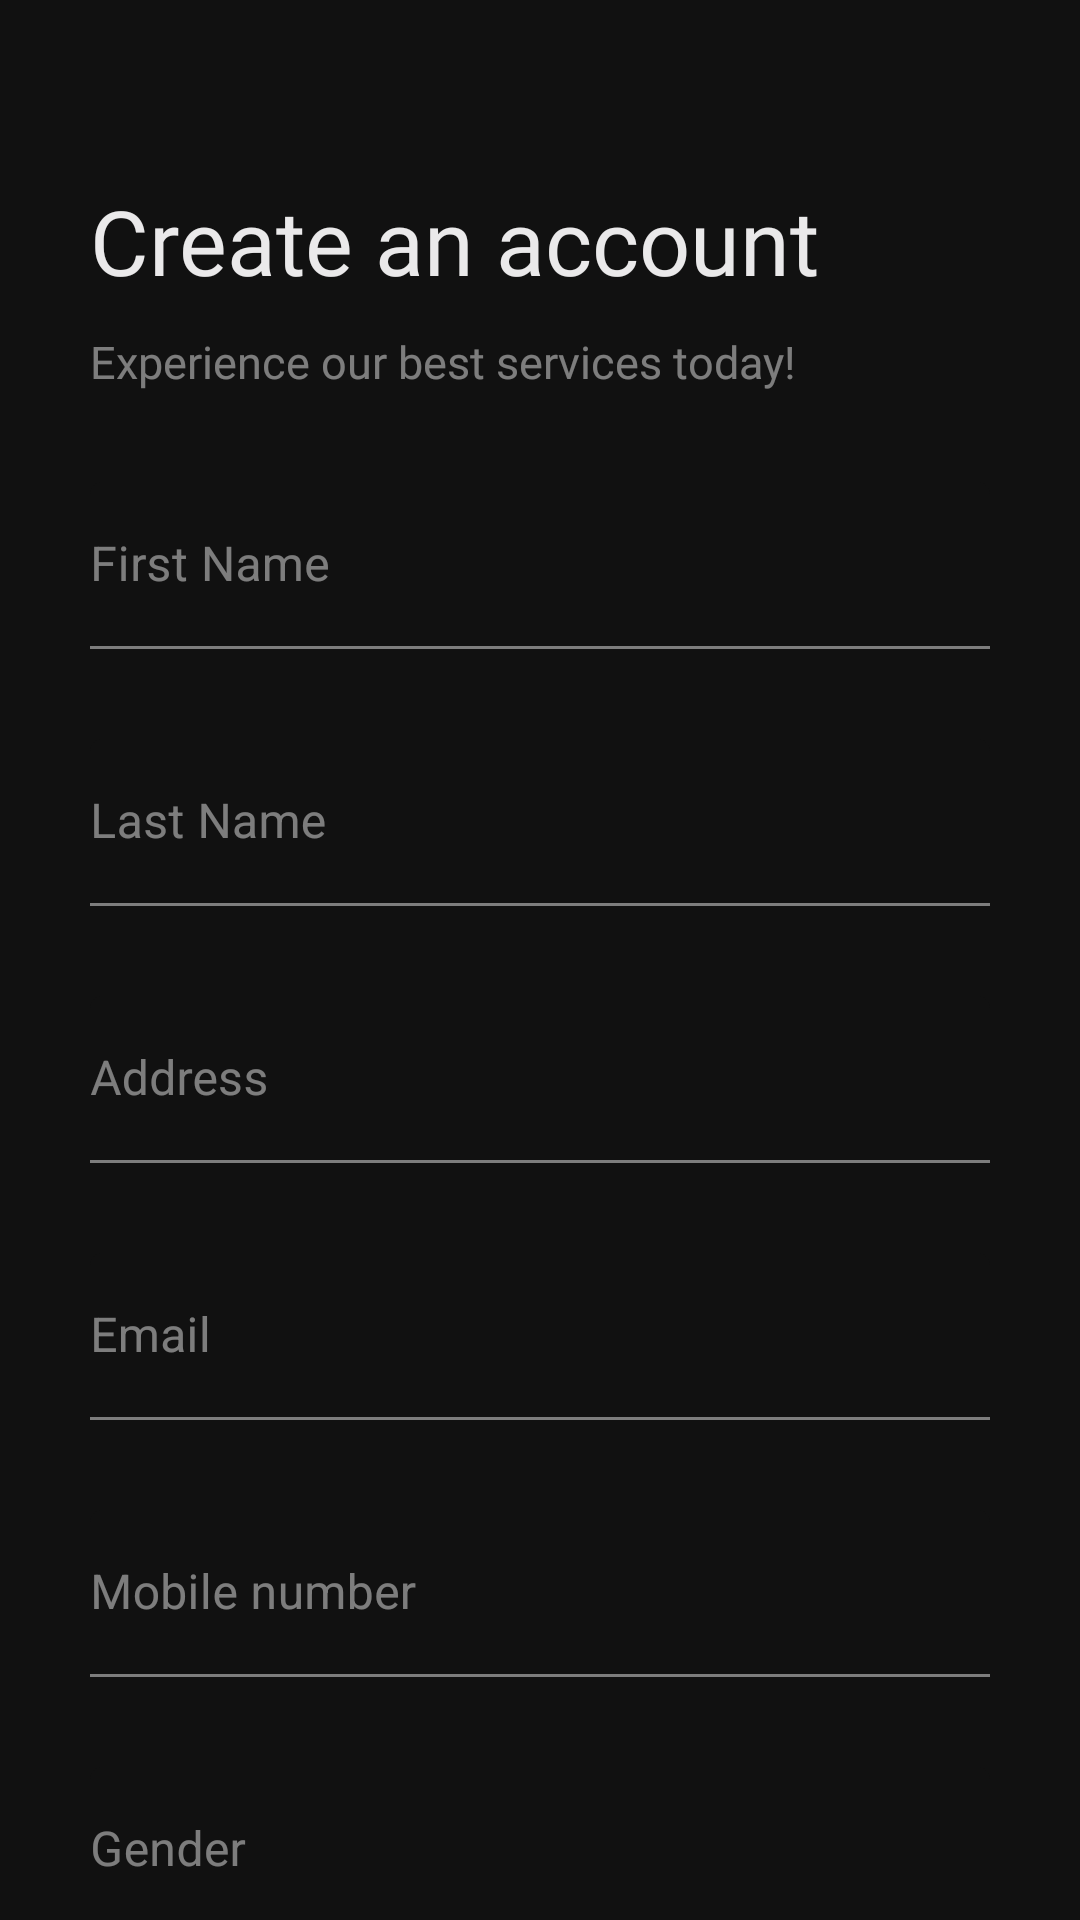

The Android layout XML behind this screen, and the referenced resources:
<!-- AndroidManifest.xml: application theme Theme.EcommerceApp -->
<!-- res/layout/activity_customer_signup.xml -->
<?xml version="1.0" encoding="utf-8"?>
<LinearLayout xmlns:android="http://schemas.android.com/apk/res/android"
    xmlns:app="http://schemas.android.com/apk/res-auto"
    android:layout_width="match_parent"
    android:layout_height="match_parent"
    android:background="@color/background_color"
    android:orientation="vertical"
    android:paddingHorizontal="@dimen/customer_signup_back_p_h">

    <LinearLayout
        android:layout_width="match_parent"
        android:layout_height="wrap_content"
        android:layout_marginTop="@dimen/customer_signup_title_mtop"
        android:orientation="vertical"
        android:paddingBottom="@dimen/customer_signup_title_pbottom">

        <LinearLayout
            android:layout_width="wrap_content"
            android:layout_height="wrap_content"
            android:orientation="horizontal">

            <TextView
                android:layout_width="wrap_content"
                android:layout_height="wrap_content"
                android:fontFamily="@font/sf_pro_display_medium"
                android:text="@string/activity_customer_signup_title"
                android:textColor="@color/text_primary_color"
                android:textSize="@dimen/customer_signup_title_textsize" />
        </LinearLayout>

        <TextView
            android:layout_width="wrap_content"
            android:layout_height="wrap_content"
            android:layout_marginTop="@dimen/customer_signup_subtitle_mtop"
            android:fontFamily="@font/sf_pro_display_medium"
            android:text="@string/customer_signup_subtitle"
            android:textColor="@color/text_secondary_color"
            android:textSize="@dimen/customer_signup_subtitle_textSIze" />
    </LinearLayout>

    <ScrollView
        android:layout_width="match_parent"
        android:layout_height="wrap_content"
        android:scrollbars="none">

        <LinearLayout
            android:layout_width="match_parent"
            android:layout_height="wrap_content"
            android:orientation="vertical"
            android:paddingBottom="80dp">

            <com.google.android.material.textfield.TextInputLayout
                style="@style/text_input_layout_style"
                android:layout_width="match_parent"
                android:layout_height="wrap_content"
                android:layout_marginBottom="@dimen/customer_signup_edittext_mbottom">

                <com.google.android.material.textfield.TextInputEditText
                    android:id="@+id/first_name_edittext"
                    style="@style/text_input_edittext_style"
                    android:layout_width="match_parent"
                    android:layout_height="wrap_content"
                    android:hint="@string/customer_signup_first_name" />
            </com.google.android.material.textfield.TextInputLayout>

            <com.google.android.material.textfield.TextInputLayout
                style="@style/text_input_layout_style"
                android:layout_width="match_parent"
                android:layout_height="wrap_content"
                android:layout_marginBottom="@dimen/customer_signup_edittext_mbottom">

                <com.google.android.material.textfield.TextInputEditText
                    android:id="@+id/last_name_edittext"
                    style="@style/text_input_edittext_style"
                    android:layout_width="match_parent"
                    android:layout_height="wrap_content"
                    android:hint="@string/customer_signup_last_name" />
            </com.google.android.material.textfield.TextInputLayout>

            <com.google.android.material.textfield.TextInputLayout
                style="@style/text_input_layout_style"
                android:layout_width="match_parent"
                android:layout_height="wrap_content"
                android:layout_marginBottom="@dimen/customer_signup_edittext_mbottom">

                <com.google.android.material.textfield.TextInputEditText
                    android:id="@+id/address_edittext"
                    style="@style/text_input_edittext_style"
                    android:layout_width="match_parent"
                    android:layout_height="wrap_content"
                    android:hint="@string/customer_signup_address" />
            </com.google.android.material.textfield.TextInputLayout>

            <com.google.android.material.textfield.TextInputLayout
                style="@style/text_input_layout_style"
                android:layout_width="match_parent"
                android:layout_height="wrap_content"
                android:layout_marginBottom="@dimen/customer_signup_edittext_mbottom">

                <com.google.android.material.textfield.TextInputEditText
                    android:id="@+id/email_edittext"
                    style="@style/text_input_edittext_style"
                    android:layout_width="match_parent"
                    android:layout_height="wrap_content"
                    android:hint="@string/customer_signup_email" />
            </com.google.android.material.textfield.TextInputLayout>

            <com.google.android.material.textfield.TextInputLayout
                style="@style/text_input_layout_style"
                android:layout_width="match_parent"
                android:layout_height="wrap_content"
                android:layout_marginBottom="@dimen/customer_signup_edittext_mbottom">

                <com.google.android.material.textfield.TextInputEditText
                    android:id="@+id/mobile_edittext"
                    style="@style/text_input_edittext_style"
                    android:layout_width="match_parent"
                    android:layout_height="wrap_content"
                    android:hint="@string/customer_signup_mobile_number" />
            </com.google.android.material.textfield.TextInputLayout>

            <com.google.android.material.textfield.TextInputLayout
                style="@style/text_input_layout_style"
                android:layout_width="match_parent"
                android:layout_height="wrap_content"
                android:layout_marginBottom="@dimen/customer_signup_edittext_mbottom">

                <com.google.android.material.textfield.TextInputEditText
                    android:id="@+id/gender_edittext"
                    style="@style/text_input_edittext_style"
                    android:layout_width="match_parent"
                    android:layout_height="wrap_content"
                    android:hint="@string/customer_signup_gender" />

            </com.google.android.material.textfield.TextInputLayout>

            <com.google.android.material.textfield.TextInputLayout
                style="@style/text_input_layout_style"
                android:layout_width="match_parent"
                android:layout_height="wrap_content"
                android:layout_marginBottom="@dimen/customer_signup_edittext_mbottom"
                app:passwordToggleEnabled="true">

                <com.google.android.material.textfield.TextInputEditText
                    android:id="@+id/password_edittext"
                    style="@style/text_input_edittext_style"
                    android:layout_width="match_parent"
                    android:layout_height="wrap_content"
                    android:hint="@string/customer_signup_password" />
            </com.google.android.material.textfield.TextInputLayout>

            <com.google.android.material.textfield.TextInputLayout
                style="@style/text_input_layout_style"
                android:layout_width="match_parent"
                android:layout_height="wrap_content"
                android:layout_marginBottom="@dimen/customer_signup_edittext_mbottom"
                app:passwordToggleEnabled="true">

                <com.google.android.material.textfield.TextInputEditText
                    android:id="@+id/confirm_password_edittext"
                    style="@style/text_input_edittext_style"
                    android:layout_width="match_parent"
                    android:layout_height="wrap_content"
                    android:hint="@string/customer_signup_confirm_password" />
            </com.google.android.material.textfield.TextInputLayout>


            <LinearLayout
                android:layout_width="match_parent"
                android:layout_height="wrap_content">

                <com.google.android.material.checkbox.MaterialCheckBox
                    android:id="@+id/checkbox_remember_me"
                    style="@style/checkbox_style"
                    android:layout_width="wrap_content"
                    android:layout_height="wrap_content" />

                <TextView
                    android:layout_width="wrap_content"
                    android:layout_height="wrap_content"
                    android:fontFamily="@font/sf_pro_display_regular"
                    android:text="@string/customer_signup_terms_conditions"
                    android:textColor="@color/text_primary_color"
                    android:textSize="@dimen/customer_signup_terms_conditions_text_size" />
            </LinearLayout>


            <androidx.appcompat.widget.AppCompatButton
                android:id="@+id/button_signin"
                style="@style/button_style"
                android:layout_width="match_parent"
                android:layout_height="@dimen/customer_signup_button_height"
                android:layout_marginTop="@dimen/customer_signup_button_mtop"
                android:fontFamily="@font/sf_pro_display_bold"
                android:text="@string/customer_signup_button_text_sign_up" />


            <LinearLayout
                android:layout_width="match_parent"
                android:layout_height="wrap_content"
                android:layout_marginTop="@dimen/customer_signup_signin_button_mtop"
                android:gravity="center">

                <TextView
                    android:layout_width="wrap_content"
                    android:layout_height="wrap_content"
                    android:fontFamily="@font/sf_pro_display_medium"
                    android:text="@string/customer_signup_already_have_an_account"
                    android:textColor="@color/text_secondary_color"
                    android:textSize="@dimen/customer_signup_need_account_text_size" />

                <TextView
                    android:id="@+id/button_signup"
                    android:layout_width="wrap_content"
                    android:layout_height="wrap_content"
                    android:fontFamily="@font/sf_pro_display_medium"
                    android:text="@string/customer_signup_buttton_sign_in"
                    android:textColor="@color/text_primary_color"
                    android:textSize="@dimen/customer_signup_signin_button_size" />

            </LinearLayout>
        </LinearLayout>
    </ScrollView>


</LinearLayout>
<!-- resources referenced by this layout -->
<resources>
  <color name="background_color">#111111</color>
  <color name="text_primary_color">#EAE9EA</color>
  <color name="text_secondary_color">#80EAE9EA</color>
  <dimen name="customer_signup_back_p_h">30dp</dimen>
  <dimen name="customer_signup_button_height">48dp</dimen>
  <dimen name="customer_signup_button_mtop">20dp</dimen>
  <dimen name="customer_signup_edittext_mbottom">30dp</dimen>
  <dimen name="customer_signup_need_account_text_size">14sp</dimen>
  <dimen name="customer_signup_signin_button_mtop">21dp</dimen>
  <dimen name="customer_signup_signin_button_size">14sp</dimen>
  <dimen name="customer_signup_subtitle_mtop">10dp</dimen>
  <dimen name="customer_signup_subtitle_textSIze">15sp</dimen>
  <dimen name="customer_signup_terms_conditions_text_size">14sp</dimen>
  <dimen name="customer_signup_title_mtop">60dp</dimen>
  <dimen name="customer_signup_title_pbottom">30dp</dimen>
  <dimen name="customer_signup_title_textsize">30sp</dimen>
  <string name="activity_customer_signup_title">Create an account</string>
  <string name="customer_signup_address">Address</string>
  <string name="customer_signup_already_have_an_account">Already have an account?</string>
  <string name="customer_signup_button_text_sign_up">Sign up</string>
  <string name="customer_signup_buttton_sign_in">Sign in</string>
  <string name="customer_signup_confirm_password">Confirm Password</string>
  <string name="customer_signup_email">Email</string>
  <string name="customer_signup_first_name">First Name</string>
  <string name="customer_signup_gender">Gender</string>
  <string name="customer_signup_last_name">Last Name</string>
  <string name="customer_signup_mobile_number">Mobile number</string>
  <string name="customer_signup_password">Password</string>
  <string name="customer_signup_subtitle">Experience our best services today!</string>
  <string name="customer_signup_terms_conditions">I agree to the terms and conditions</string>
  <style name="button_style">
          <item name="textAllCaps">false</item>
          <item name="android:textSize">13sp</item>
          <item name="android:background">@drawable/button_background</item>
      </style>
  <style name="checkbox_style">
          <item name="useMaterialThemeColors">false</item>
          <item name="buttonCompat">@drawable/checkbox</item>
      </style>
  <style name="text_input_edittext_style">
          <item name="android:paddingStart">0dp</item>
          <item name="android:textColor">@color/text_primary_color</item>
      </style>
  <style name="text_input_layout_style">
          <item name="hintTextColor">@color/main_color</item>
          <item name="android:textColorHint">@color/text_secondary_color</item>
          <item name="boxStrokeColor">@color/edittext_stoke_color</item>
          <item name="boxBackgroundColor">@color/background_color</item>
          <item name="passwordToggleTint">@color/text_secondary_color</item>
      </style>
  <style name="Theme.EcommerceApp" parent="Theme.MaterialComponents.DayNight.NoActionBar">
          
          <item name="colorPrimary">@color/purple_500</item>
          <item name="colorPrimaryVariant">@color/purple_700</item>
          <item name="colorOnPrimary">@color/white</item>
          
          <item name="colorSecondary">@color/teal_200</item>
          <item name="colorSecondaryVariant">@color/teal_700</item>
          <item name="colorOnSecondary">@color/black</item>
          
          <item name="android:statusBarColor">?attr/colorPrimaryVariant</item>
          
      </style>
  <color name="main_color">#AFEB30</color>
  <color name="purple_500">#FF6200EE</color>
  <color name="purple_700">#FF3700B3</color>
  <color name="white">#FFFFFFFF</color>
  <color name="teal_200">#FF03DAC5</color>
  <color name="teal_700">#FF018786</color>
  <color name="black">#FF000000</color>
  <color name="button_pressed">#92C428</color>
  <color name="button_default">#AFEB30</color>
</resources>
